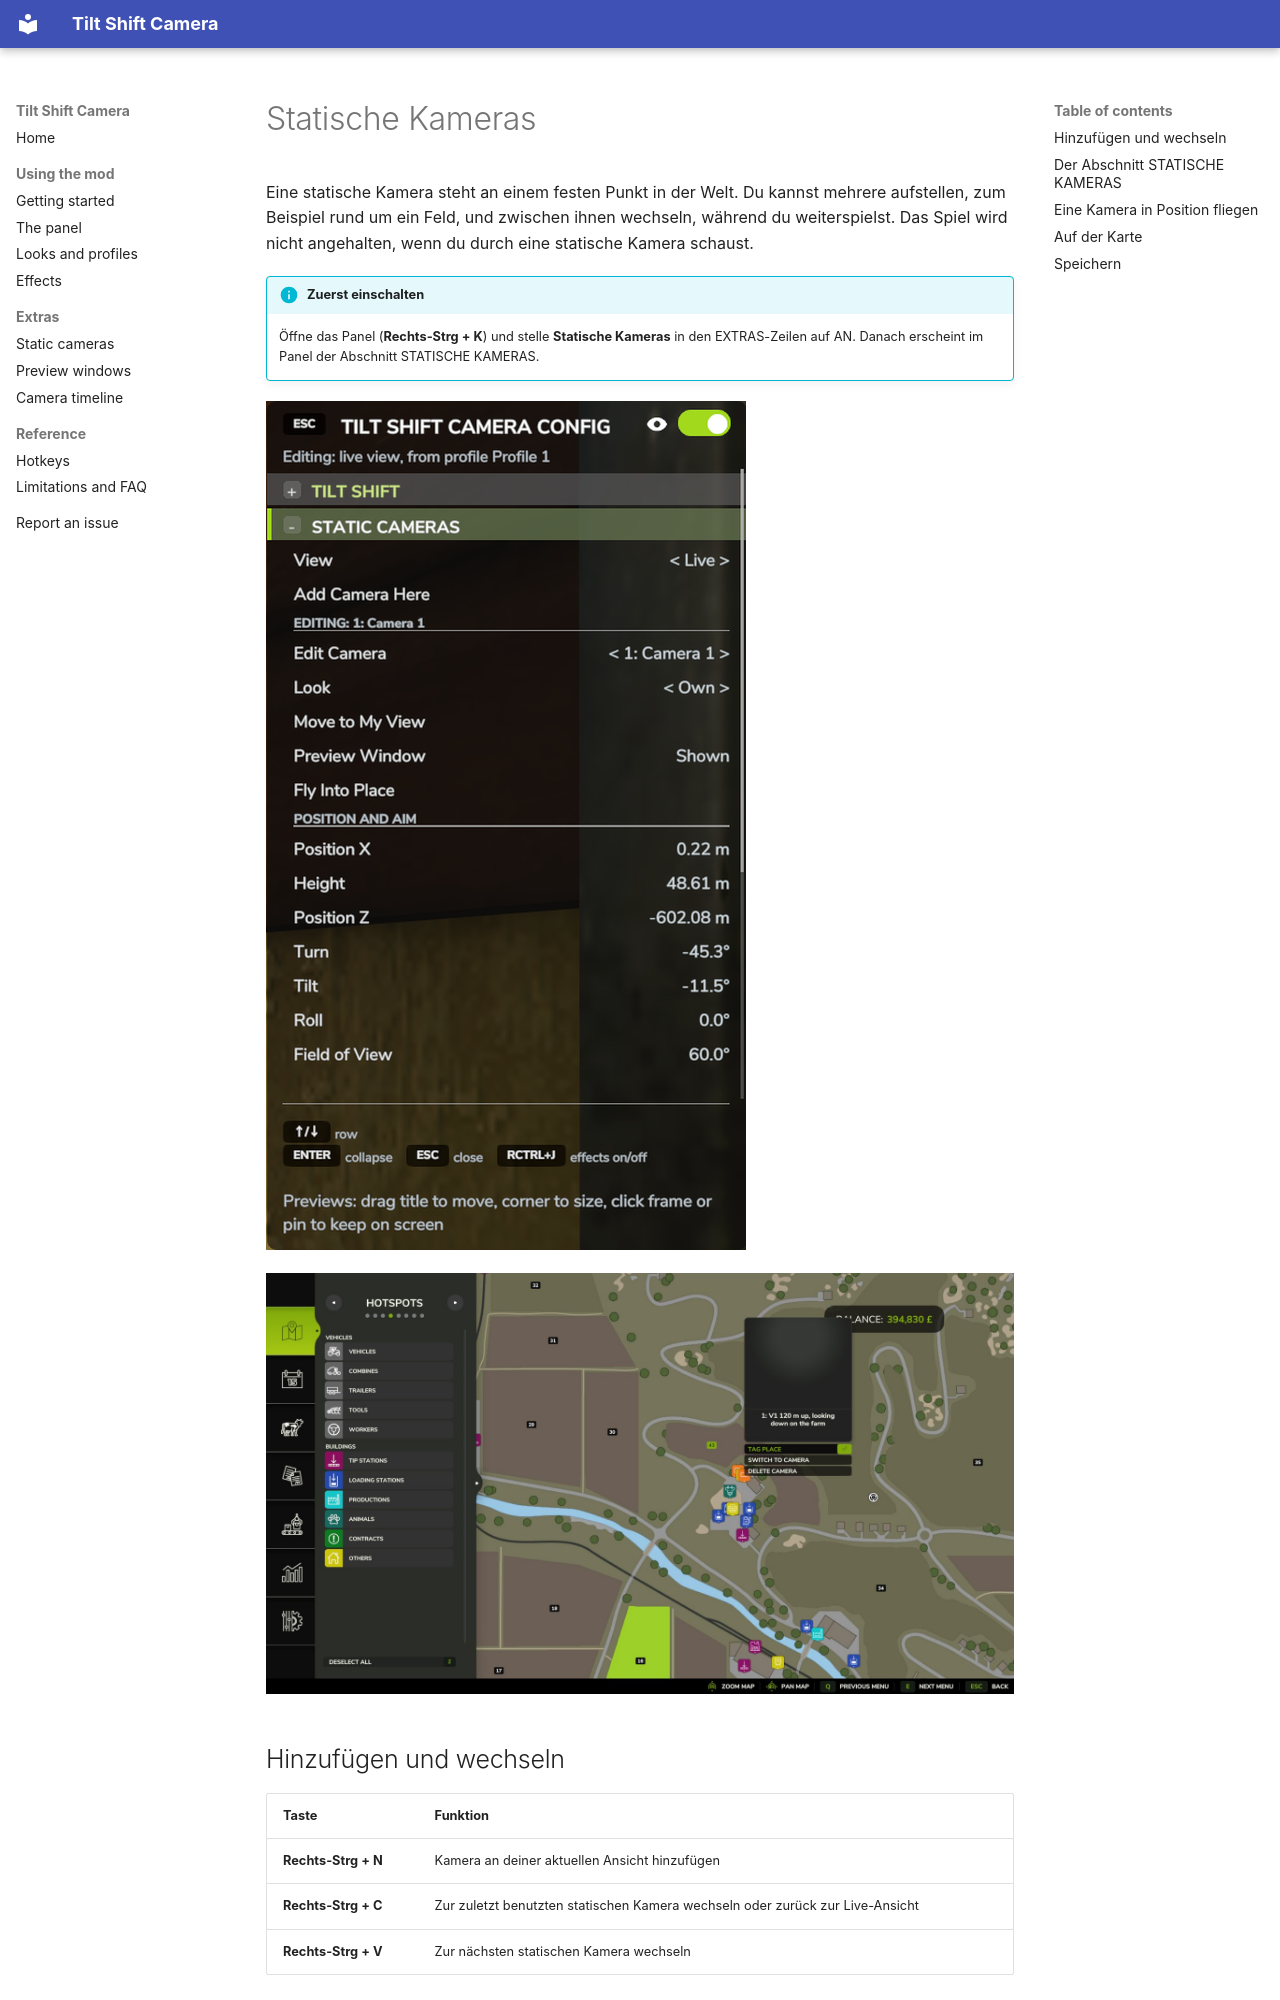

repository: robinduckett/fs25-tiltshift · page: static-cameras.de/index.html · generator: mkdocs

# Statische Kameras

Eine statische Kamera steht an einem festen Punkt in der Welt. Du kannst mehrere aufstellen,
zum Beispiel rund um ein Feld, und zwischen ihnen wechseln, während du weiterspielst. Das
Spiel wird nicht angehalten, wenn du durch eine statische Kamera schaust.

!!! info "Zuerst einschalten"
    Öffne das Panel (**Rechts-Strg + K**) und stelle **Statische Kameras** in den
    EXTRAS-Zeilen auf AN. Danach erscheint im Panel der Abschnitt STATISCHE KAMERAS.

![Der Abschnitt STATISCHE KAMERAS](assets/panel-cameras.png){ width="480" }

![Eine statische Kamera auf der Karte im Pausenmenü, mit Zur Kamera wechseln und Kamera löschen](assets/map-marker.jpg)

## Hinzufügen und wechseln

| Taste | Funktion |
| --- | --- |
| **Rechts-Strg + N** | Kamera an deiner aktuellen Ansicht hinzufügen |
| **Rechts-Strg + C** | Zur zuletzt benutzten statischen Kamera wechseln oder zurück zur Live-Ansicht |
| **Rechts-Strg + V** | Zur nächsten statischen Kamera wechseln |

Neue Kameras heißen Kamera 1, Kamera 2 und so weiter. Wenn du die Kamera wechselst, zeigt
eine Meldung oben auf dem Bildschirm, durch welche Kamera du gerade schaust.

Solange du durch eine statische Kamera schaust:

- zeigt eine Leiste unten am Bildschirm die Tasten: **Rechts-Strg + C** zurück zu deiner
  Ansicht, **Rechts-Strg + V** zur nächsten Kamera, **Rechts-Strg + K**, um Kameras zu
  verwalten. Sie gehört zum HUD des Spiels und verschwindet, sobald das HUD ausgeblendet ist
  (das Spiel selbst hat dafür keine Taste; siehe [Filmen](getting-started.md#filmen));
- schaltet die Mod dich zu Fuß in die dritte Person, damit deine Spielfigur zu sehen ist,
  und zurück in die Ego-Perspektive, wenn du zur Live-Ansicht zurückkehrst;
- hat die Kamerataste des Spiels (**C**) keine Wirkung, bis du zur Live-Ansicht
  zurückkehrst, damit sie dich nicht versehentlich von der statischen Kamera wegschaltet;
- ändert sich die Ansicht nicht, wenn du in ein Fahrzeug ein- oder aussteigst;
- übernehmen Menüs, der Schlafbildschirm und filmische Kamera-Mods den Bildschirm wie
  gewohnt.

![Blick durch eine statische Kamera: die Leiste unten zeigt die Tasten](assets/view-hint.jpg)
